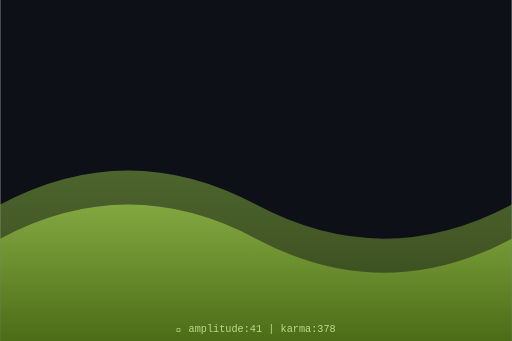
t = 0.00 s
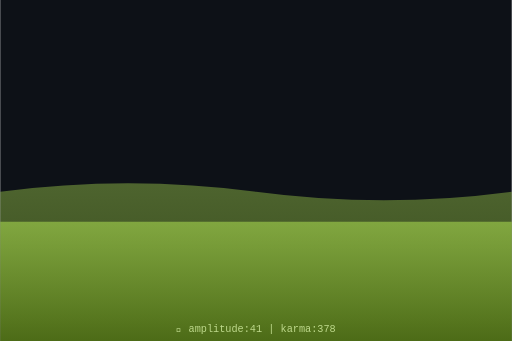
t = 0.75 s
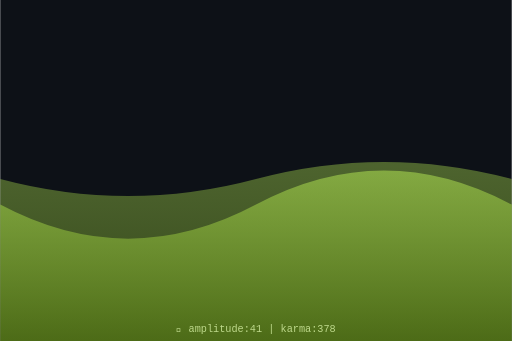
t = 1.50 s
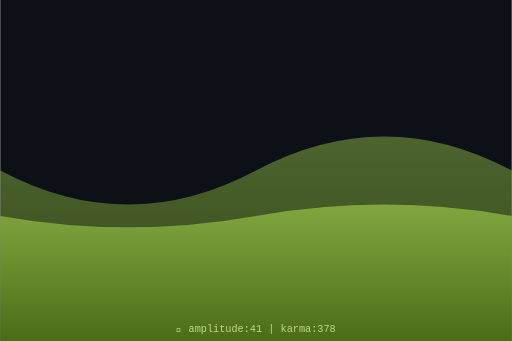
t = 2.00 s
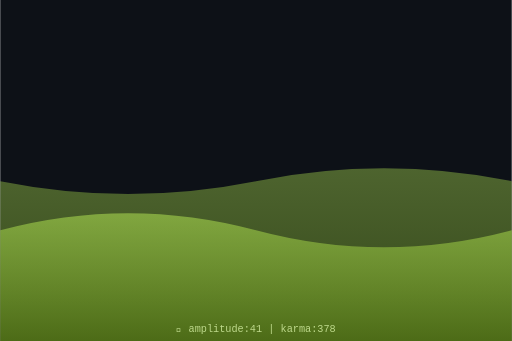
t = 2.63 s
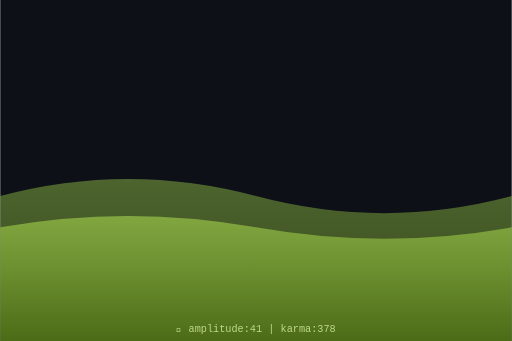
t = 3.50 s

The animated SVG that drew these frames (rendered in a browser with its animation timeline set to each time). Animation: 2 SMIL elements (animate=2); one cycle of 4.00 s, repeats indefinitely.

<svg xmlns="http://www.w3.org/2000/svg" viewBox="0 0 300 200" width="300" height="200">
  <defs>
    <linearGradient id="waveGrad" x1="0%" y1="0%" x2="0%" y2="100%">
      <stop offset="0%" style="stop-color:hsl(81,70%,60%);stop-opacity:0.8"/>
      <stop offset="100%" style="stop-color:hsl(81,70%,30%);stop-opacity:0.9"/>
    </linearGradient>
  </defs>
  <rect width="300" height="200" fill="#0d1117"/>
  <path d="M0,120 Q75,80 150,120 T300,120 L300,200 L0,200 Z" fill="url(#waveGrad)" opacity="0.5">
    <animate attributeName="d" dur="4s" repeatCount="indefinite"
      values="M0,120 Q75,80 150,120 T300,120 L300,200 L0,200 Z;
              M0,100 Q75,140 150,100 T300,100 L300,200 L0,200 Z;
              M0,120 Q75,80 150,120 T300,120 L300,200 L0,200 Z"/>
  </path>
  <path d="M0,140 Q75,100 150,140 T300,140 L300,200 L0,200 Z" fill="url(#waveGrad)" opacity="0.7">
    <animate attributeName="d" dur="3s" repeatCount="indefinite"
      values="M0,140 Q75,100 150,140 T300,140 L300,200 L0,200 Z;
              M0,120 Q75,160 150,120 T300,120 L300,200 L0,200 Z;
              M0,140 Q75,100 150,140 T300,140 L300,200 L0,200 Z"/>
  </path>
  <text x="150" y="195" text-anchor="middle" font-family="monospace" font-size="6" fill="hsl(81,50%,70%)">
    🌊 amplitude:41 | karma:378
  </text>
</svg>
